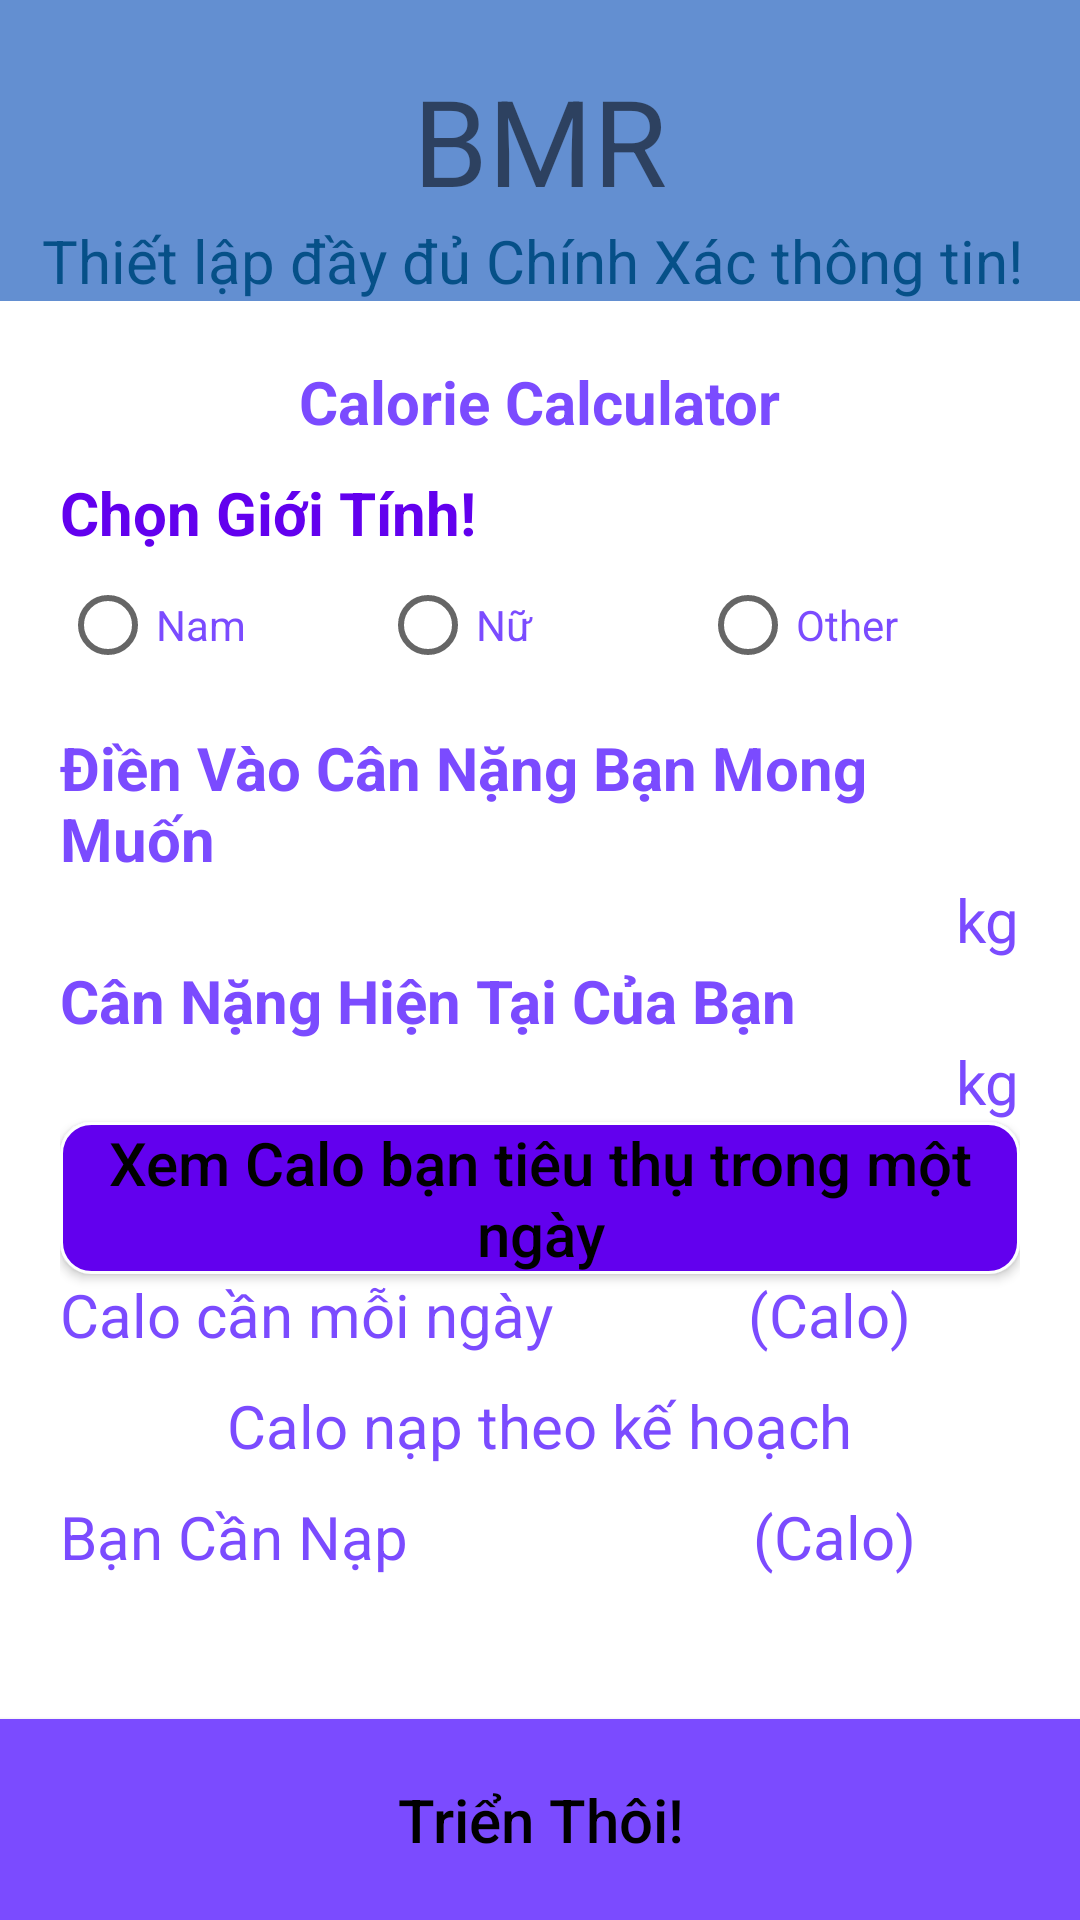

Android layout source for this screen:
<!-- AndroidManifest.xml: application theme Theme.CongnghephanmemBTL.NoActionBar -->
<!-- res/layout/activity_thong_tin_ca_nhan.xml -->
<?xml version="1.0" encoding="utf-8"?>

<LinearLayout xmlns:android="http://schemas.android.com/apk/res/android"
    xmlns:app="http://schemas.android.com/apk/res-auto"
    xmlns:tools="http://schemas.android.com/tools"
    android:layout_width="match_parent"
    android:orientation="vertical"
    android:layout_height="match_parent"
    tools:context=".ThongTinCaNhanActivity">

    <LinearLayout

        android:id="@+id/ln1"
        android:background="#638FD1"
        android:layout_width="match_parent"
        android:layout_height="wrap_content"
        android:orientation="vertical"
        android:gravity="center"
        android:layout_centerHorizontal="true">
        <TextView
            android:layout_marginTop="20dp"
            android:layout_width="wrap_content"
            android:layout_height="wrap_content"
            android:text="BMR"
            android:textSize="40dp"
            ></TextView>


        <TextView
            android:textSize="20dp"
            android:textColor="#065088"
            android:layout_width="wrap_content"
            android:layout_height="match_parent"
            android:text="Thiết lập đầy đủ Chính Xác thông tin! "/>


    </LinearLayout>
    <LinearLayout
        android:layout_width="match_parent"
        android:layout_height="wrap_content"
        android:orientation="vertical"
        android:gravity="center"
        android:padding="20dp">

        <TextView
            android:layout_width="wrap_content"
            android:layout_height="wrap_content"
            android:text="Calorie Calculator"
            android:textSize="20dp"
            android:textColor="@color/colorPrimary"
            android:textStyle="bold"
            android:layout_marginBottom="10dp"/>

        <TextView
            android:layout_width="match_parent"
            android:layout_height="wrap_content"
            android:textSize="20dp"
            android:textColor="@color/purple_500"
            android:textStyle="bold"
            android:text="Chọn Giới Tính!" />

        <RadioGroup
            xmlns:android="http://schemas.android.com/apk/res/android"
            android:layout_width="match_parent"
            android:layout_height="wrap_content"
            android:orientation="horizontal"
            android:layout_marginBottom="10dp">

            <RadioButton
                android:background="@drawable/custom_edt"
                android:id="@+id/radio_female"
                android:layout_width="0dp"
                android:layout_height="wrap_content"
                android:layout_weight="0.3"
                android:text="Nam"
                android:textColor="@color/colorPrimary"
                 android:onClick="onRadioclick"/>

            <RadioButton
                android:background="@drawable/custom_edt"
                android:id="@+id/radio_male"
                android:layout_width="0dp"
                android:layout_height="wrap_content"
                android:layout_weight="0.3"
                android:text="Nữ"
                android:textColor="@color/colorPrimary"
                android:onClick="onRadioclick"
                />

            <RadioButton
                android:background="@drawable/custom_edt"
                android:id="@+id/radio_other"
                android:layout_width="0dp"
                android:layout_height="wrap_content"
                android:layout_weight="0.3"
                android:text="Other"
                android:textColor="@color/colorPrimary"
                android:onClick="onRadioclick"
                />

        </RadioGroup>

        <TextView
            android:layout_width="match_parent"
            android:layout_height="wrap_content"
            android:textSize="20dp"
            android:textColor="@color/colorPrimary"
            android:textStyle="bold"
            android:text="Điền Vào Cân Nặng Bạn Mong Muốn" />

        <LinearLayout
            android:layout_width="match_parent"
            android:layout_height="wrap_content"
            android:orientation="horizontal">

            <EditText
                android:id="@+id/targetWeight"
                android:layout_width="0dp"
                android:layout_height="wrap_content"
                android:layout_weight="0.9"
                android:textSize="20dp"
                android:textColor="@color/colorPrimary"
                android:textStyle="bold"
                android:background="@drawable/custom_edt"
                android:inputType="number"/>

            <TextView
                android:layout_width="0dp"
                android:layout_height="wrap_content"
                android:layout_weight="0.1"
                android:gravity="right"
                android:textSize="20dp"
                android:textColor="@color/colorPrimary"
                android:text="kg"/>

        </LinearLayout>

        <TextView
            android:layout_width="match_parent"
            android:layout_height="wrap_content"
            android:textSize="20dp"
            android:textColor="@color/colorPrimary"
            android:textStyle="bold"
            android:text="Cân Nặng Hiện Tại Của Bạn" />

        <LinearLayout
            android:layout_width="match_parent"
            android:layout_height="wrap_content"
            android:orientation="horizontal">

            <EditText
                android:id="@+id/currentWeight"
                android:layout_width="0dp"
                android:layout_height="wrap_content"
                android:layout_weight="0.9"
                android:textColor="@color/colorPrimary"
                android:textSize="20dp"
                android:textStyle="bold"
                android:background="@drawable/custom_edt"/>

            <TextView
                android:layout_width="0dp"
                android:layout_height="wrap_content"
                android:layout_weight="0.1"
                android:gravity="right"
                android:textSize="20dp"
                android:textColor="@color/colorPrimary"
                android:text="kg"
                android:inputType="number"/>

        </LinearLayout>

        <Button
            android:id="@+id/calculateDayCal"
            android:layout_width="match_parent"
            android:layout_height="wrap_content"
            android:textSize="20dp"
            android:background="@drawable/custom_button"
            android:textColor="#f000"
            android:text="Xem Calo bạn tiêu thụ trong một ngày"
            android:textAllCaps="false" />

        <LinearLayout
            android:layout_width="match_parent"
            android:layout_height="wrap_content"
            android:orientation="horizontal">

            <TextView
                android:layout_width="wrap_content"
                android:layout_height="wrap_content"
                android:textSize="20dp"
                android:textColor="@color/colorPrimary"
                android:text="Calo cần mỗi ngày" />

            <TextView
                android:id="@+id/calorieCurrent"
                android:layout_width="wrap_content"
                android:layout_height="match_parent"
                android:layout_marginLeft="10dp"
                android:layout_marginRight="10dp"
                android:text="         "
                android:textColor="@color/colorPrimary"
                android:textSize="20dp"
                android:textStyle="bold" />

            <TextView
                android:layout_width="wrap_content"
                android:layout_height="wrap_content"
                android:textSize="20dp"
                android:textColor="@color/colorPrimary"
                android:text="(Calo)" />

        </LinearLayout>

        <TextView
            android:layout_marginTop="10dp"
            android:layout_marginBottom="10dp"
            android:layout_width="wrap_content"
            android:layout_height="wrap_content"
            android:textSize="20dp"
            android:textColor="@color/colorPrimary"
            android:text="Calo nạp theo kế hoạch" />

        <LinearLayout
            android:layout_width="match_parent"
            android:layout_height="wrap_content"
            android:orientation="horizontal">

            <TextView
                android:layout_width="wrap_content"
                android:layout_height="wrap_content"
                android:textSize="20dp"
                android:textColor="@color/colorPrimary"
                android:text="Bạn Cần Nạp" />

            <TextView
                android:id="@+id/calorieTarget"
                android:layout_width="wrap_content"
                android:layout_height="wrap_content"
                android:layout_marginLeft="60dp"
                android:layout_marginRight="10dp"
                android:textSize="20dp"
                android:textColor="@color/colorPrimary"
                android:textStyle="bold"
                android:text="         " />

            <TextView
                android:layout_width="wrap_content"
                android:layout_height="wrap_content"
                android:textSize="20dp"
                android:textColor="@color/colorPrimary"
                android:text="(Calo)" />

        </LinearLayout>

    </LinearLayout>

    <LinearLayout
        android:layout_width="match_parent"
        android:layout_height="wrap_content"
        android:orientation="vertical"
        android:layout_gravity="bottom"
        android:gravity="bottom"
        android:layout_weight="1">

        <Button
            android:id="@+id/getStarted"
            android:layout_width="match_parent"
            android:layout_height="wrap_content"
            android:background="@color/colorPrimary"
            android:onClick="getStarted"
            android:padding="20dp"
            android:text="Triển Thôi!"
            android:textAllCaps="false"
            android:textColor="#f000"
            android:textSize="20dp"
            tools:ignore="OnClick" />

    </LinearLayout>





</LinearLayout>
<!-- resources referenced by this layout -->
<resources>
  <color name="colorPrimary">#7b4bff</color>
  <color name="purple_500">#FF6200EE</color>
  <!-- drawable custom_button (drawable) -->
  <?xml version="1.0" encoding="utf-8"?>
  <shape xmlns:android="http://schemas.android.com/apk/res/android"
      android:shape="rectangle">
  
      <solid android:color="#FF6200EE"></solid>
      <corners android:radius="10dp"></corners>
      <stroke android:color="#FDFEFF"
          android:width="1dp"/>
  </shape>
  <style name="Theme.CongnghephanmemBTL.NoActionBar">
          <item name="windowActionBar">false</item>
          <item name="windowNoTitle">true</item>
      </style>
</resources>
